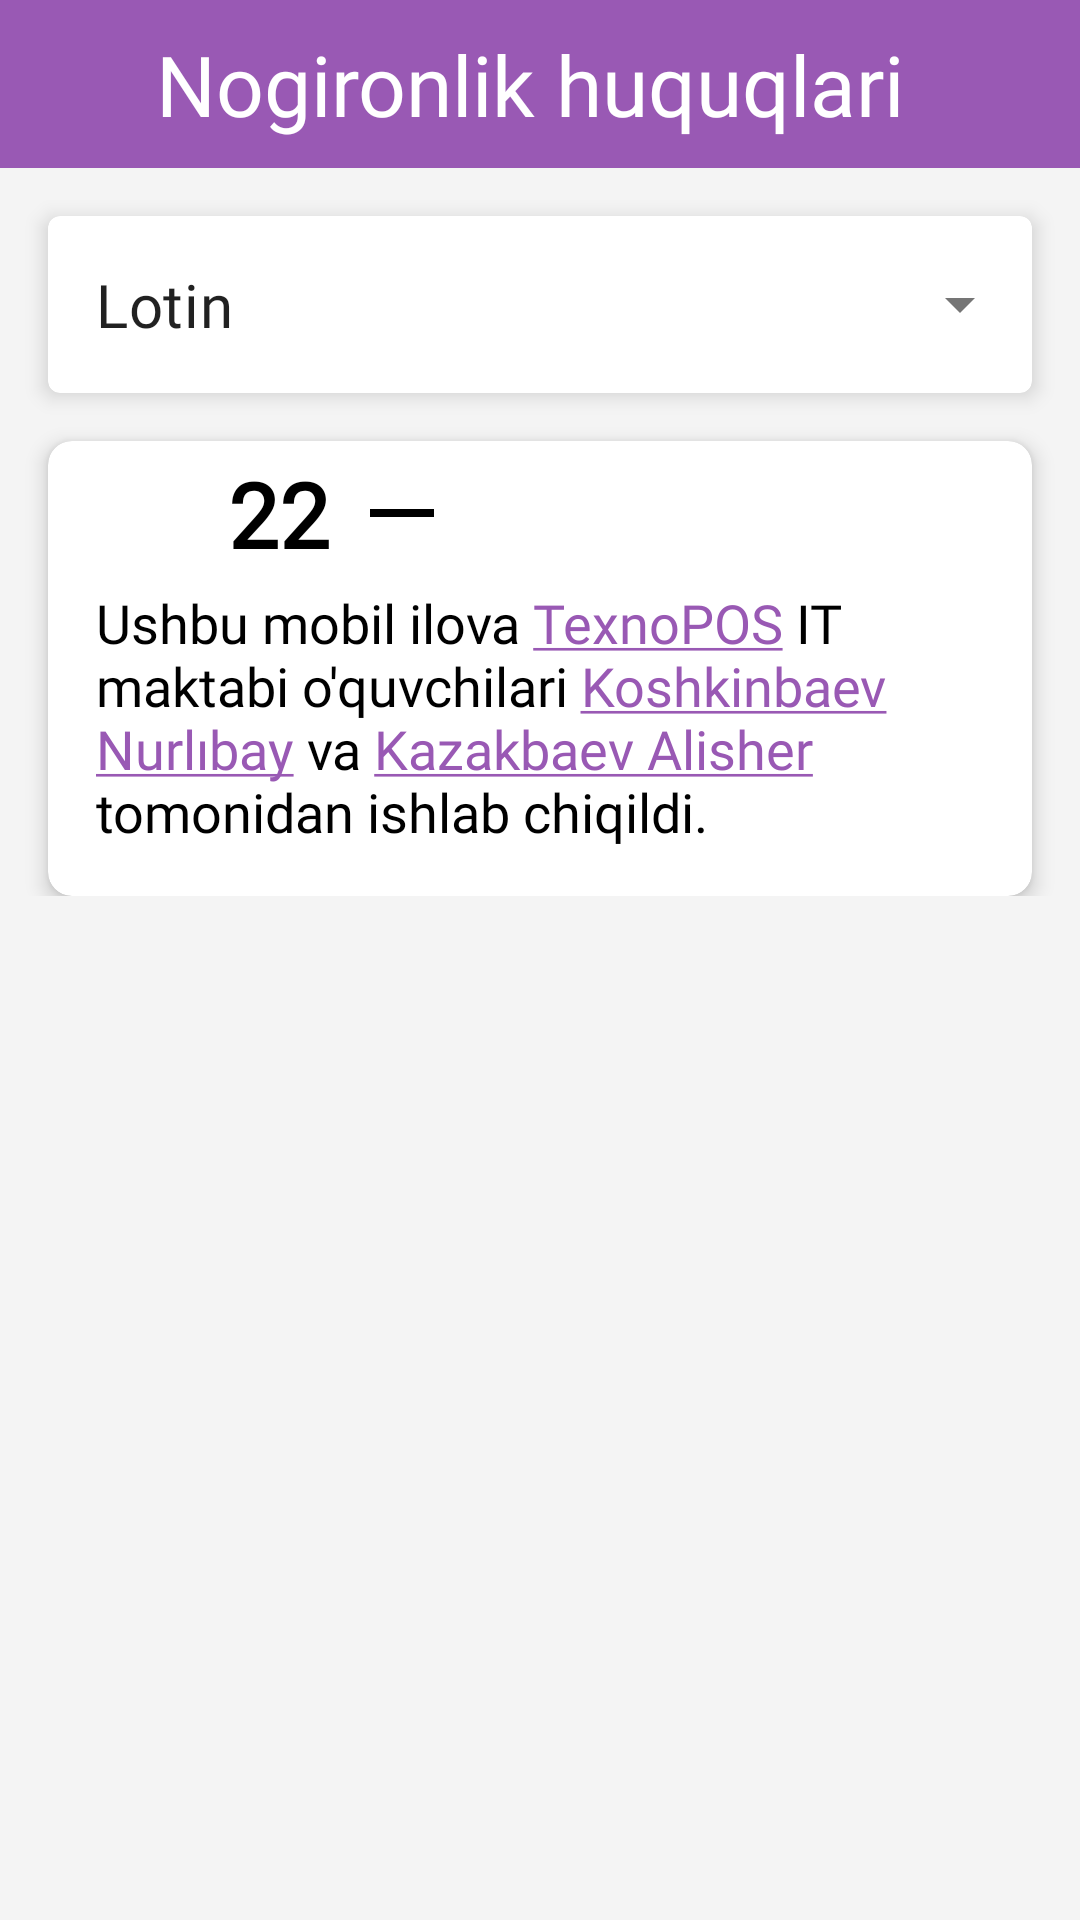

Here is an Android app screen rendered from its layout file. Give the layout XML and the strings, colors and styles it references.
<!-- AndroidManifest.xml: application theme Theme.NogironlikHuquqlari -->
<!-- res/layout/fragment_settings.xml -->
<?xml version="1.0" encoding="utf-8"?>
<androidx.constraintlayout.widget.ConstraintLayout xmlns:android="http://schemas.android.com/apk/res/android"
    xmlns:app="http://schemas.android.com/apk/res-auto"
    xmlns:tools="http://schemas.android.com/tools"
    android:layout_width="match_parent"
    android:layout_height="match_parent"
    android:background="@color/parent_background"
    tools:context=".ui.settings.SettingsFragment">

    <include
        android:id="@+id/toolbar"
        layout="@layout/app_bar_main" />

    <ScrollView
        android:layout_width="match_parent"
        android:layout_height="0dp"
        app:layout_constraintBottom_toBottomOf="parent"
        app:layout_constraintTop_toBottomOf="@id/toolbar"
        app:layout_constraintVertical_bias="0.0"
        tools:layout_editor_absoluteX="0dp">

        <androidx.constraintlayout.widget.ConstraintLayout

            android:layout_width="match_parent"
            android:layout_height="wrap_content"
            android:paddingBottom="@dimen/margin_standard">


            <com.google.android.material.card.MaterialCardView
                android:id="@+id/cardLocale"
                android:layout_width="match_parent"
                android:layout_height="wrap_content"
                android:layout_marginHorizontal="@dimen/margin_standard"
                android:layout_marginTop="@dimen/margin_standard"
                app:cardElevation="4dp"
                app:layout_constraintTop_toTopOf="parent">


                <com.google.android.material.textfield.TextInputLayout
                    android:id="@+id/inputProfession"
                    style="@style/Widget.MaterialComponents.TextInputLayout.FilledBox.ExposedDropdownMenu"
                    android:layout_width="match_parent"
                    android:layout_height="wrap_content"
                    app:boxBackgroundColor="@color/white"
                    app:boxCornerRadiusBottomEnd="8dp"
                    app:boxCornerRadiusBottomStart="8dp"
                    app:boxCornerRadiusTopEnd="8dp"
                    app:boxCornerRadiusTopStart="8dp"
                    app:boxStrokeWidth="0dp"
                    app:layout_constraintTop_toBottomOf="@id/toolbar">

                    <com.google.android.material.textfield.MaterialAutoCompleteTextView
                        android:id="@+id/autoComplete"
                        android:layout_width="match_parent"
                        android:layout_height="match_parent"
                        android:fontFamily="@font/tahoma"
                        android:inputType="none"
                        android:padding="16dp"
                        android:saveEnabled="false"
                        android:text="@string/lotin"
                        android:textSize="20sp" />
                </com.google.android.material.textfield.TextInputLayout>
            </com.google.android.material.card.MaterialCardView>

            <androidx.cardview.widget.CardView
                android:layout_width="match_parent"
                android:layout_height="wrap_content"
                android:layout_marginHorizontal="@dimen/margin_standard"
                android:layout_marginVertical="@dimen/margin_standard"
                android:paddingBottom="4dp"
                app:cardCornerRadius="8dp"
                app:cardElevation="4dp"
                app:layout_constraintTop_toBottomOf="@id/cardLocale">

                <LinearLayout
                    android:layout_width="match_parent"
                    android:layout_height="match_parent"
                    android:orientation="vertical">

                    <LinearLayout
                        android:layout_width="match_parent"
                        android:layout_height="wrap_content"
                        android:layout_marginHorizontal="@dimen/margin_standard"
                        android:orientation="horizontal">

                        <ImageView
                            android:id="@+id/increment"
                            android:layout_width="40dp"
                            android:layout_height="40dp"
                            android:layout_gravity="center_vertical"
                            android:padding="4dp"

                            android:src="@drawable/ic_baseline_add_24"
                            android:contentDescription="@string/ok" />

                        <TextView
                            android:id="@+id/currentSize"
                            android:layout_width="wrap_content"
                            android:layout_height="wrap_content"
                            android:fontFamily="@font/tahoma"
                            android:padding="4dp"
                            android:text="@string/_22"
                            android:textColor="@color/black"
                            android:textSize="30sp"
                            android:textStyle="bold" />

                        <ImageView
                            android:id="@+id/decrement"
                            android:layout_width="40dp"
                            android:layout_height="40dp"
                            android:layout_gravity="center_vertical"
                            android:padding="4dp"
                            android:src="@drawable/ic_baseline_horizontal_rule_24"
                            android:contentDescription="@string/ok" />

                    </LinearLayout>

                    <TextView
                        android:id="@+id/text"
                        android:layout_width="match_parent"
                        android:layout_height="wrap_content"
                        android:layout_marginHorizontal="@dimen/margin_standard"
                        android:layout_marginBottom="@dimen/margin_standard"
                        android:fontFamily="@font/times"
                        android:textColor="@color/black"
                        android:textColorLink="@color/toolbar_color"
                        android:linksClickable="true"
                        android:text="@string/about"
                        android:textSize="18sp"
                        />
                </LinearLayout>
            </androidx.cardview.widget.CardView>
        </androidx.constraintlayout.widget.ConstraintLayout>
    </ScrollView>
</androidx.constraintlayout.widget.ConstraintLayout>
<!-- res/layout/app_bar_main.xml (included above) -->
<?xml version="1.0" encoding="utf-8"?>
<androidx.constraintlayout.widget.ConstraintLayout xmlns:android="http://schemas.android.com/apk/res/android"
    xmlns:app="http://schemas.android.com/apk/res-auto"
    android:layout_width="match_parent"
    android:layout_height="wrap_content">

    <com.google.android.material.appbar.AppBarLayout
        android:layout_width="match_parent"
        android:layout_height="?attr/actionBarSize"
        android:background="@color/toolbar_color"
        app:layout_constraintTop_toTopOf="parent">

        <androidx.constraintlayout.widget.ConstraintLayout
            android:layout_width="match_parent"
            android:layout_height="match_parent">

            <ImageView
                android:id="@+id/back"
                android:layout_width="36dp"
                android:layout_height="36dp"
                android:layout_marginStart="8dp"
                android:src="@drawable/ic_baseline_arrow_back_24"
                app:layout_constraintBottom_toBottomOf="parent"
                app:layout_constraintStart_toStartOf="parent"
                app:layout_constraintTop_toTopOf="parent"
                android:contentDescription="@string/app_name" />

            <TextView
                android:id="@+id/toolbar_title"
                android:layout_width="wrap_content"
                android:layout_height="wrap_content"
                android:layout_marginHorizontal="8dp"
                android:fontFamily="@font/tahoma"
                android:maxLines="1"
                android:text="@string/app_name"
                android:textColor="#fff"
                android:textSize="@dimen/text_size_toolbar"
                app:layout_constraintBottom_toBottomOf="parent"
                app:layout_constraintStart_toEndOf="@id/back"
                app:layout_constraintTop_toTopOf="parent" />

        </androidx.constraintlayout.widget.ConstraintLayout>

    </com.google.android.material.appbar.AppBarLayout>

</androidx.constraintlayout.widget.ConstraintLayout>
<!-- resources referenced by this layout -->
<resources>
  <color name="black">#FF000000</color>
  <color name="parent_background">#F4F4F4</color>
  <color name="toolbar_color">#9959B4</color>
  <color name="white">#FFFFFFFF</color>
  <dimen name="margin_standard">16dp</dimen>
  <dimen name="text_size_toolbar">28sp</dimen>
  <!-- drawable ic_baseline_horizontal_rule_24 (drawable) -->
  <vector xmlns:android="http://schemas.android.com/apk/res/android"
      android:width="24dp"
      android:height="24dp"
      android:viewportWidth="24"
      android:viewportHeight="24"
      android:tint="@color/black">
    <path
        android:fillColor="@color/black"
        android:pathData="M4,11h16v2h-16z"
        android:fillType="evenOdd"/>
  </vector>
  <string name="_22" translatable="false">22</string>
  <string name="about">Ushbu mobil ilova <a href="https://t.me/texnopos"><u>TexnoPOS</u></a> IT maktabi o\'quvchilari <a href="https://t.me/NKamilovich"><u>Koshkinbaev Nurlıbay</u></a> va <a href="https://t.me/AlisherBu"><u>Kazakbaev Alisher</u></a> tomonidan ishlab chiqildi.</string>
  <string name="app_name">Nogironlik huquqlari</string>
  <string name="lotin" translatable="false">Lotin</string>
  <style name="Theme.NogironlikHuquqlari" parent="Theme.MaterialComponents.Light.NoActionBar">
          
          <item name="colorPrimary">@color/purple_500</item>
          <item name="colorPrimaryVariant">@color/purple_700</item>
          <item name="colorOnPrimary">@color/white</item>
          
          <item name="colorSecondary">@color/teal_200</item>
          <item name="colorSecondaryVariant">@color/teal_700</item>
          <item name="colorOnSecondary">@color/black</item>
          
          <item name="android:statusBarColor" tools:targetApi="l">@color/purple_500</item>
          
      </style>
  <color name="purple_500">@color/toolbar_color</color>
  <color name="purple_700">#FF3700B3</color>
  <color name="teal_200">#FF03DAC5</color>
  <color name="teal_700">#FF018786</color>
</resources>
